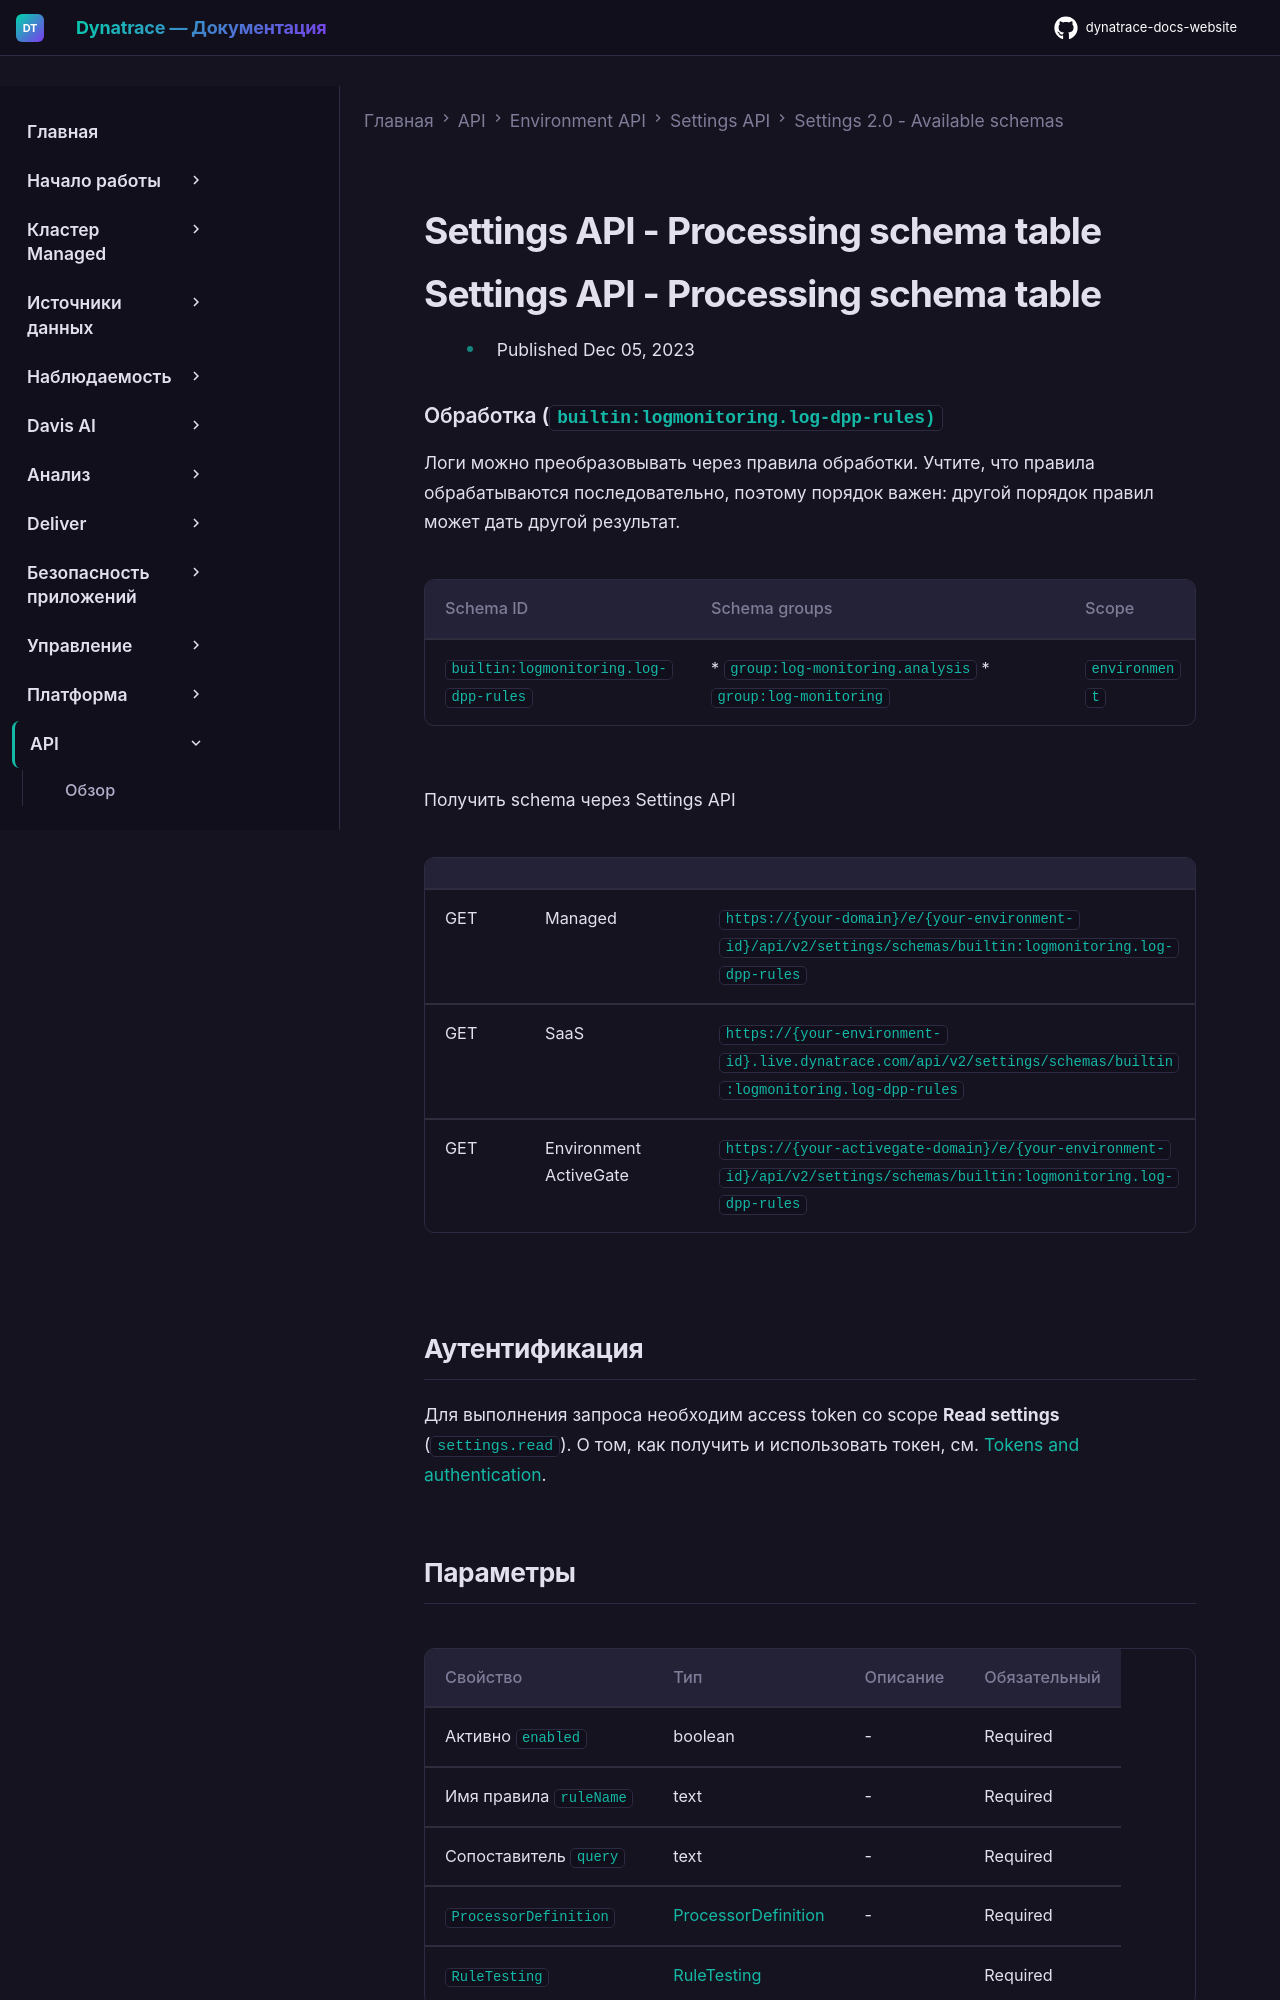

repository: Yerkebulan-Ardabayev/dynatrace-docs-website · page: managed-ru/dynatrace-api/environment-api/settings/schemas/builtin-logmonitoring-log-dpp-rules/index.html · generator: mkdocs

---
title: Settings API - Processing schema table
source: https://docs.dynatrace.com/managed/dynatrace-api/environment-api/settings/schemas/builtin-logmonitoring-log-dpp-rules
scraped: 2026-05-12T11:46:42.020872
---

# Settings API - Processing schema table

# Settings API - Processing schema table

* Published Dec 05, 2023

### Обработка (`builtin:logmonitoring.log-dpp-rules)`

Логи можно преобразовывать через правила обработки. Учтите, что правила обрабатываются последовательно, поэтому порядок важен: другой порядок правил может дать другой результат.

| Schema ID | Schema groups | Scope |
| --- | --- | --- |
| `builtin:logmonitoring.log-dpp-rules` | * `group:log-monitoring.analysis` * `group:log-monitoring` | `environment` |

Получить schema через Settings API

|  |  |  |
| --- | --- | --- |
| GET | Managed | `https://{your-domain}/e/{your-environment-id}/api/v2/settings/schemas/builtin:logmonitoring.log-dpp-rules` |
| GET | SaaS | `https://{your-environment-id}.live.dynatrace.com/api/v2/settings/schemas/builtin:logmonitoring.log-dpp-rules` |
| GET | Environment ActiveGate | `https://{your-activegate-domain}/e/{your-environment-id}/api/v2/settings/schemas/builtin:logmonitoring.log-dpp-rules` |

## Аутентификация

Для выполнения запроса необходим access token со scope **Read settings** (`settings.read`). О том, как получить и использовать токен, см. [Tokens and authentication](/managed/discover-dynatrace/references/dynatrace-api/basics/dynatrace-api-authentication).
